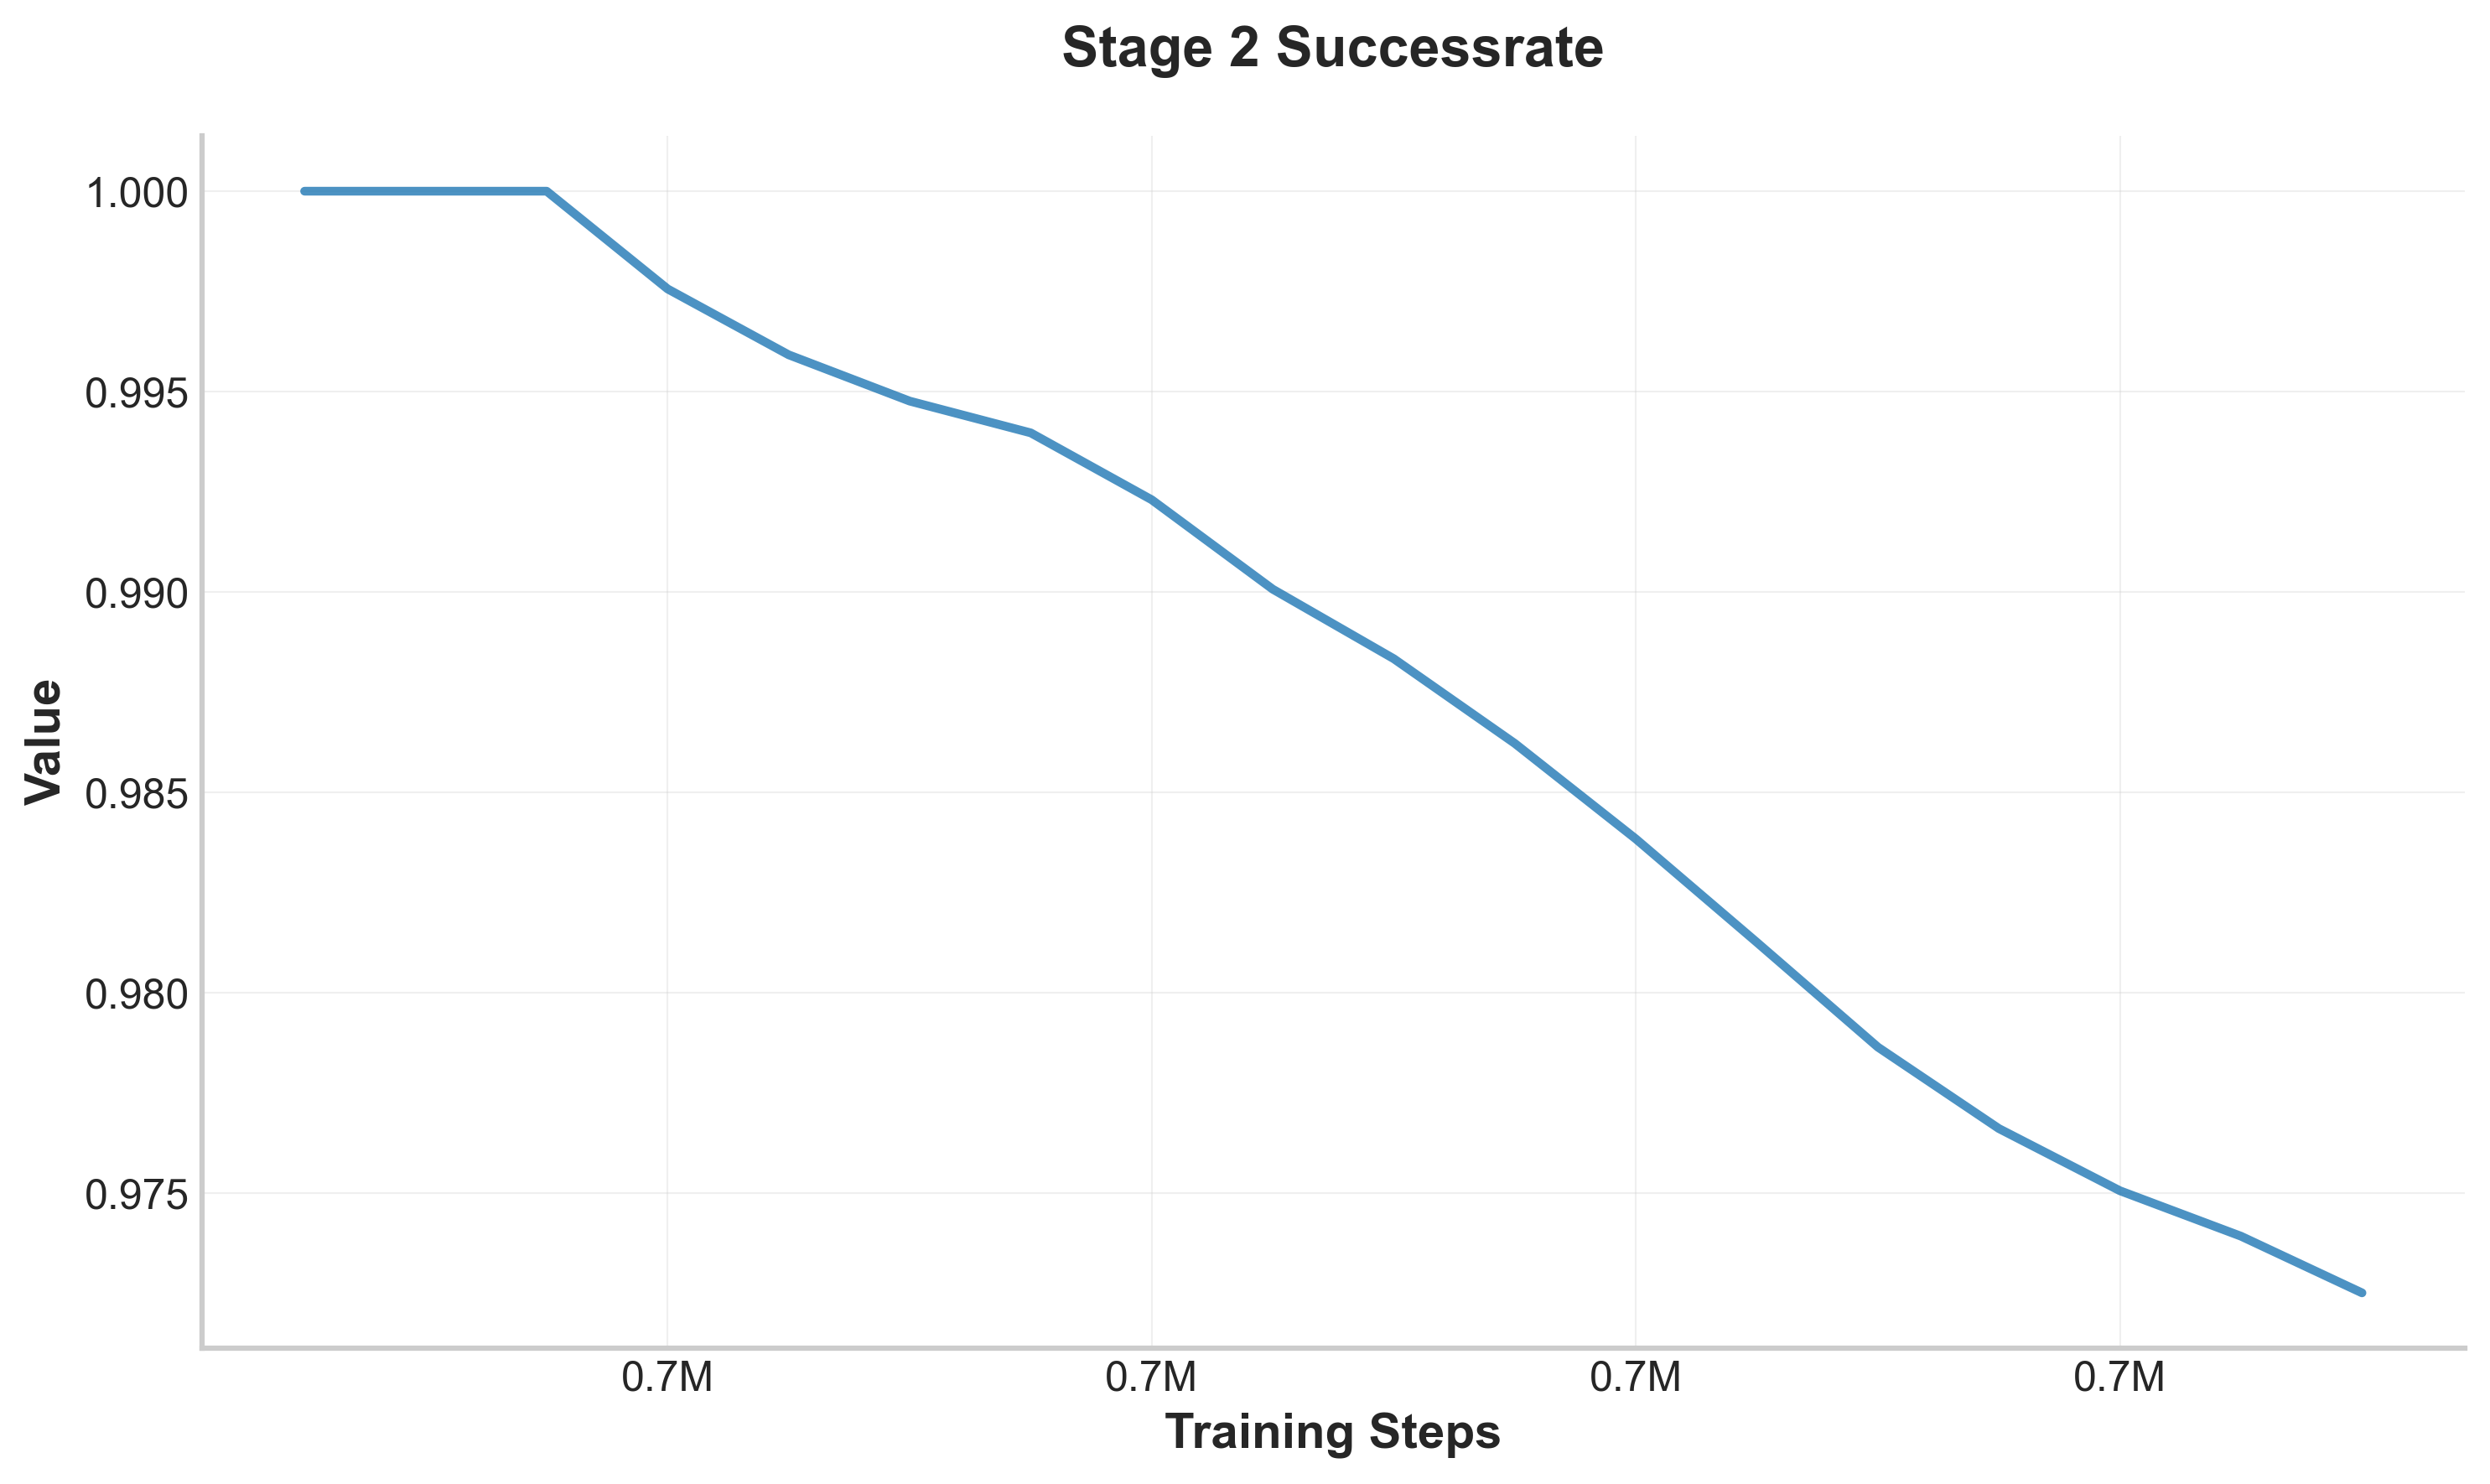

Values plotted in this chart, from the file beside it:
step, value
662500, 1.0
665000, 1.0
667500, 1.0
670000, 0.9976
672500, 0.9959
675000, 0.9948
677500, 0.994
680000, 0.9923
682500, 0.9901
685000, 0.9883
687500, 0.9862
690000, 0.9838
692500, 0.9813
695000, 0.9786
697500, 0.9766
700000, 0.9751
702500, 0.9739
705000, 0.9725
